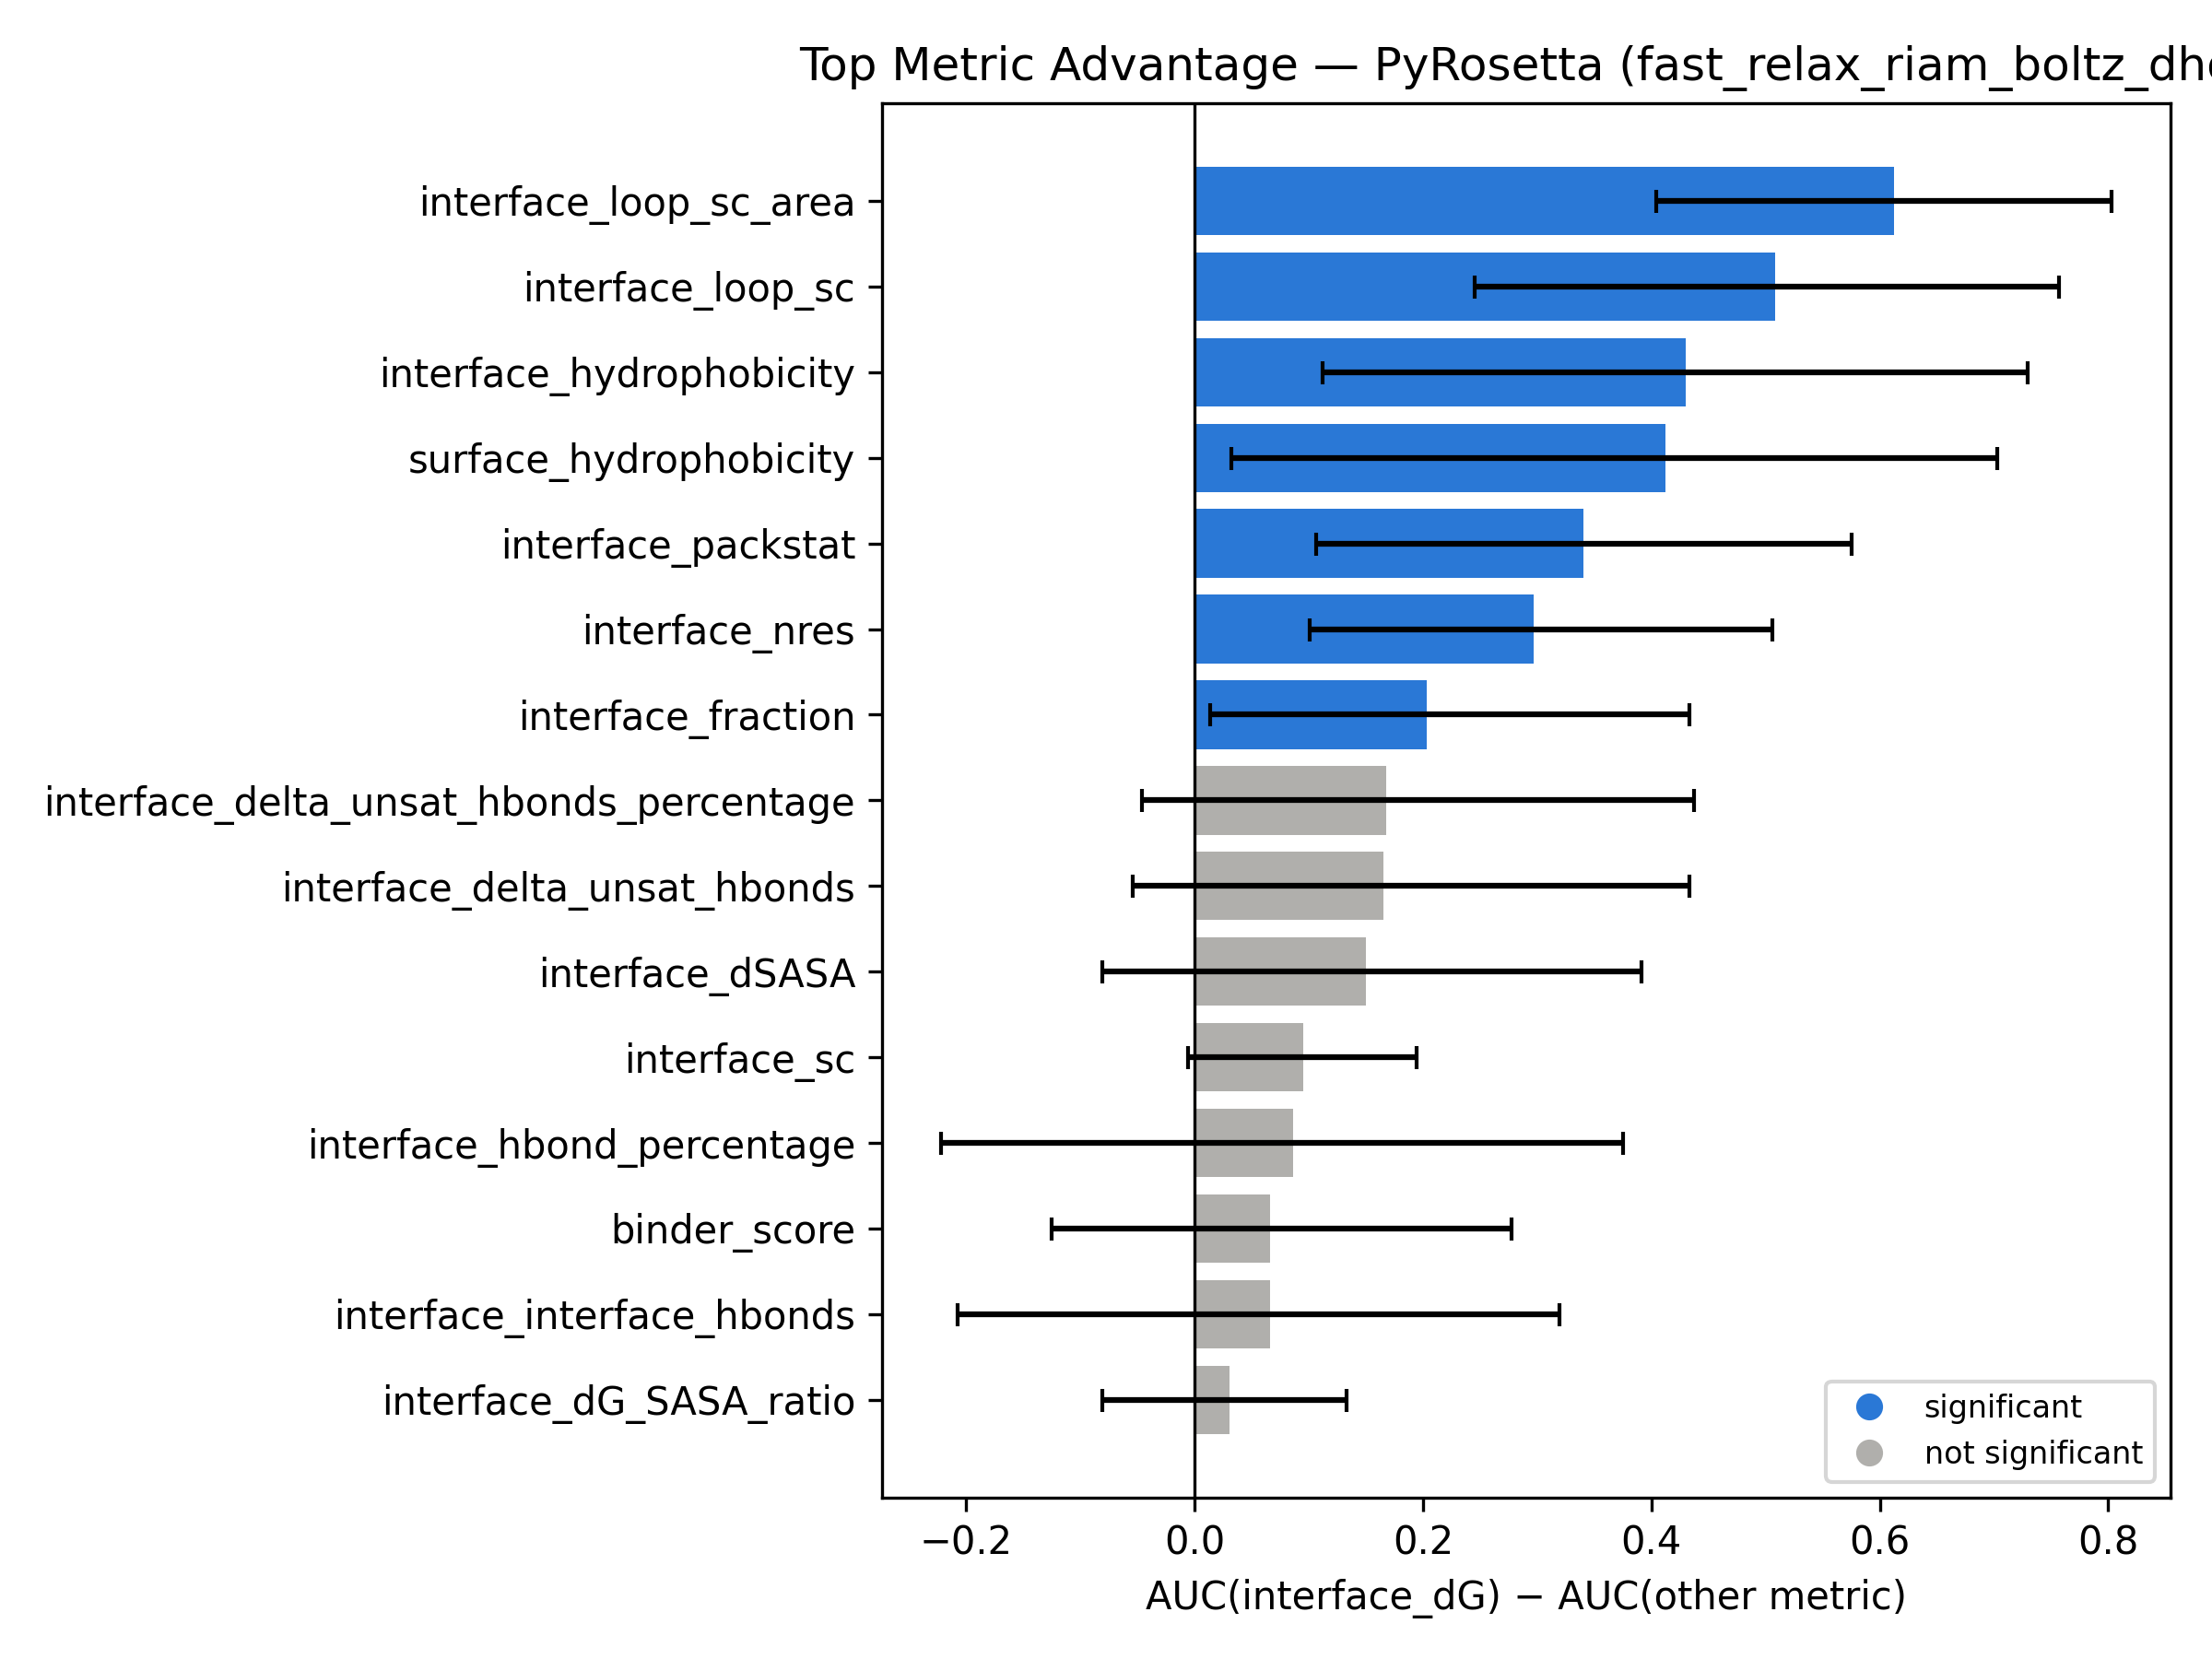

Source data for this figure (header and first rows):
top_metric, compared_metric, auc_diff, ci_low, ci_high, significant
interface_dG, interface_loop_sc_area, 0.6123, 0.4039, 0.8033, True
interface_dG, interface_loop_sc, 0.5083, 0.2453, 0.757, True
interface_dG, interface_hydrophobicity, 0.4301, 0.1122, 0.7292, True
interface_dG, surface_hydrophobicity, 0.4125, 0.03235, 0.7025, True
interface_dG, interface_packstat, 0.3402, 0.1065, 0.5753, True
interface_dG, interface_nres, 0.2967, 0.1007, 0.5058, True
interface_dG, interface_fraction, 0.2029, 0.01389, 0.4329, True
interface_dG, interface_delta_unsat_hbonds_percentage, 0.1678, -0.0463, 0.4375, False
interface_dG, interface_delta_unsat_hbonds, 0.1654, -0.0544, 0.4329, False
interface_dG, interface_dSASA, 0.1496, -0.08102, 0.3913, False
interface_dG, interface_sc, 0.09474, -0.005787, 0.1945, False
interface_dG, interface_hbond_percentage, 0.08616, -0.2223, 0.3751, False
interface_dG, binder_score, 0.06627, -0.125, 0.2778, False
interface_dG, interface_interface_hbonds, 0.06608, -0.2072, 0.3194, False
interface_dG, interface_dG_SASA_ratio, 0.03078, -0.08102, 0.1331, False
